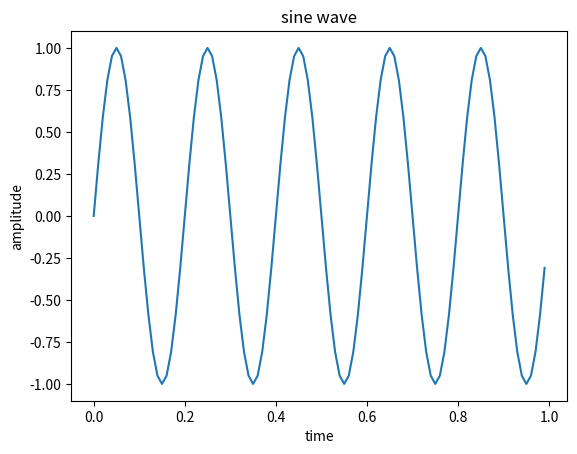

Reproduce this figure in Python.
import numpy as np
from matplotlib import pyplot as plt
t=np.arange(0,1,0.01)
f=5
x=np.sin(2*np.pi *f*t)
plt.plot(t,x)
plt.xlabel('time')
plt.ylabel('amplitude')
plt.title('sine wave')
plt.show()
